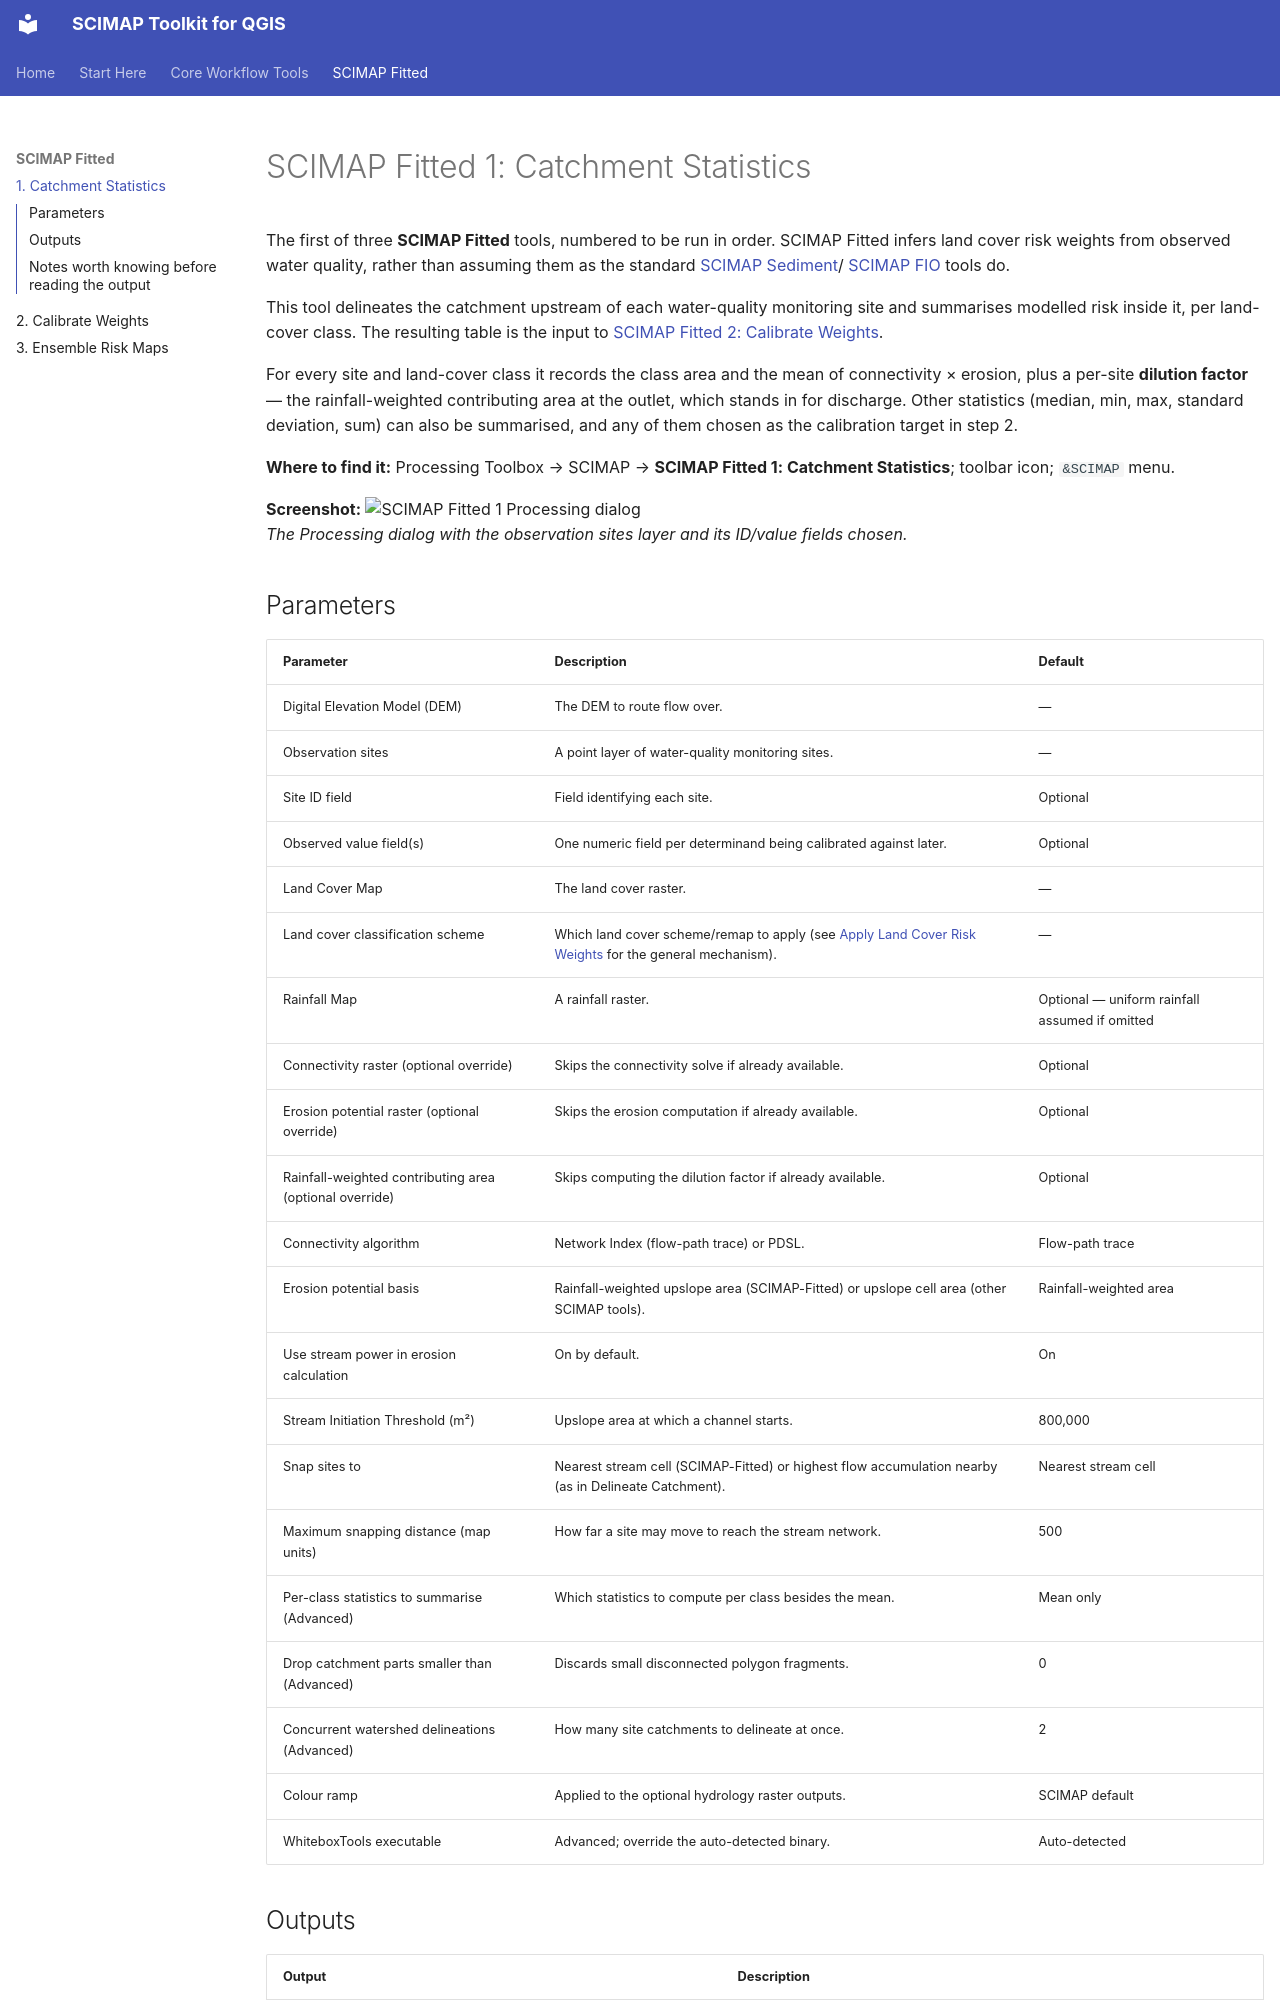

repository: simreaney/SCIMAP-QGIS · page: 11-fitted-1-catchment-statistics/index.html · generator: mkdocs

# SCIMAP Fitted 1: Catchment Statistics

The first of three **SCIMAP Fitted** tools, numbered to be run in order. SCIMAP
Fitted infers land cover risk weights from observed water quality, rather than
assuming them as the standard [SCIMAP Sediment](04-scimap-sediment.md)/
[SCIMAP FIO](05-scimap-fio.md) tools do.

This tool delineates the catchment upstream of each water-quality monitoring
site and summarises modelled risk inside it, per land-cover class. The
resulting table is the input to
[SCIMAP Fitted 2: Calibrate Weights](12-fitted-2-calibrate-weights.md).

For every site and land-cover class it records the class area and the mean of
connectivity × erosion, plus a per-site **dilution factor** — the
rainfall-weighted contributing area at the outlet, which stands in for
discharge. Other statistics (median, min, max, standard deviation, sum) can
also be summarised, and any of them chosen as the calibration target in step 2.

**Where to find it:** Processing Toolbox → SCIMAP → **SCIMAP Fitted 1:
Catchment Statistics**; toolbar icon; `&SCIMAP` menu.

**Screenshot:**
![SCIMAP Fitted 1 Processing dialog](screenshots/11-fitted-1-catchment-statistics/dialog.png)  
*The Processing dialog with the observation sites layer and its ID/value fields chosen.*

## Parameters

| Parameter | Description | Default |
|---|---|---|
| Digital Elevation Model (DEM) | The DEM to route flow over. | — |
| Observation sites | A point layer of water-quality monitoring sites. | — |
| Site ID field | Field identifying each site. | Optional |
| Observed value field(s) | One numeric field per determinand being calibrated against later. | Optional |
| Land Cover Map | The land cover raster. | — |
| Land cover classification scheme | Which land cover scheme/remap to apply (see [Apply Land Cover Risk Weights](03-apply-land-cover-risk-weights.md) for the general mechanism). | — |
| Rainfall Map | A rainfall raster. | Optional — uniform rainfall assumed if omitted |
| Connectivity raster (optional override) | Skips the connectivity solve if already available. | Optional |
| Erosion potential raster (optional override) | Skips the erosion computation if already available. | Optional |
| Rainfall-weighted contributing area (optional override) | Skips computing the dilution factor if already available. | Optional |
| Connectivity algorithm | Network Index (flow-path trace) or PDSL. | Flow-path trace |
| Erosion potential basis | Rainfall-weighted upslope area (SCIMAP-Fitted) or upslope cell area (other SCIMAP tools). | Rainfall-weighted area |
| Use stream power in erosion calculation | On by default. | On |
| Stream Initiation Threshold (m²) | Upslope area at which a channel starts. | 800,000 |
| Snap sites to | Nearest stream cell (SCIMAP-Fitted) or highest flow accumulation nearby (as in Delineate Catchment). | Nearest stream cell |
| Maximum snapping distance (map units) | How far a site may move to reach the stream network. | 500 |
| Per-class statistics to summarise (Advanced) | Which statistics to compute per class besides the mean. | Mean only |
| Drop catchment parts smaller than (Advanced) | Discards small disconnected polygon fragments. | 0 |
| Concurrent watershed delineations (Advanced) | How many site catchments to delineate at once. | 2 |
| Colour ramp | Applied to the optional hydrology raster outputs. | SCIMAP default |
| WhiteboxTools executable | Advanced; override the auto-detected binary. | Auto-detected |
